Photos from the image-classification dataset "data_split" in the GitHub repository sinangr1/Projekt_Deep_Learning-Pipeline. Its 2 classes are: no zebra, zebra.

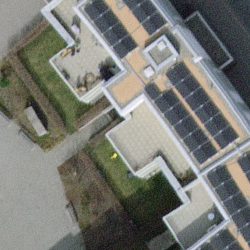
Label: no zebra

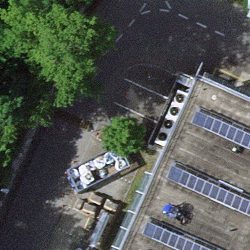
Label: no zebra

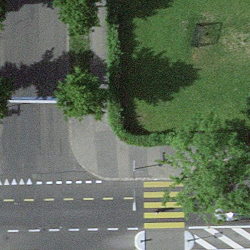
Label: zebra

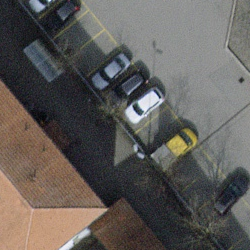
Label: no zebra

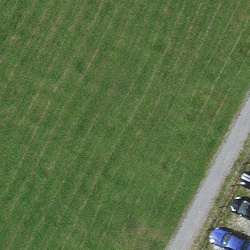
Label: no zebra

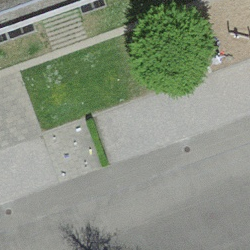
Label: no zebra
